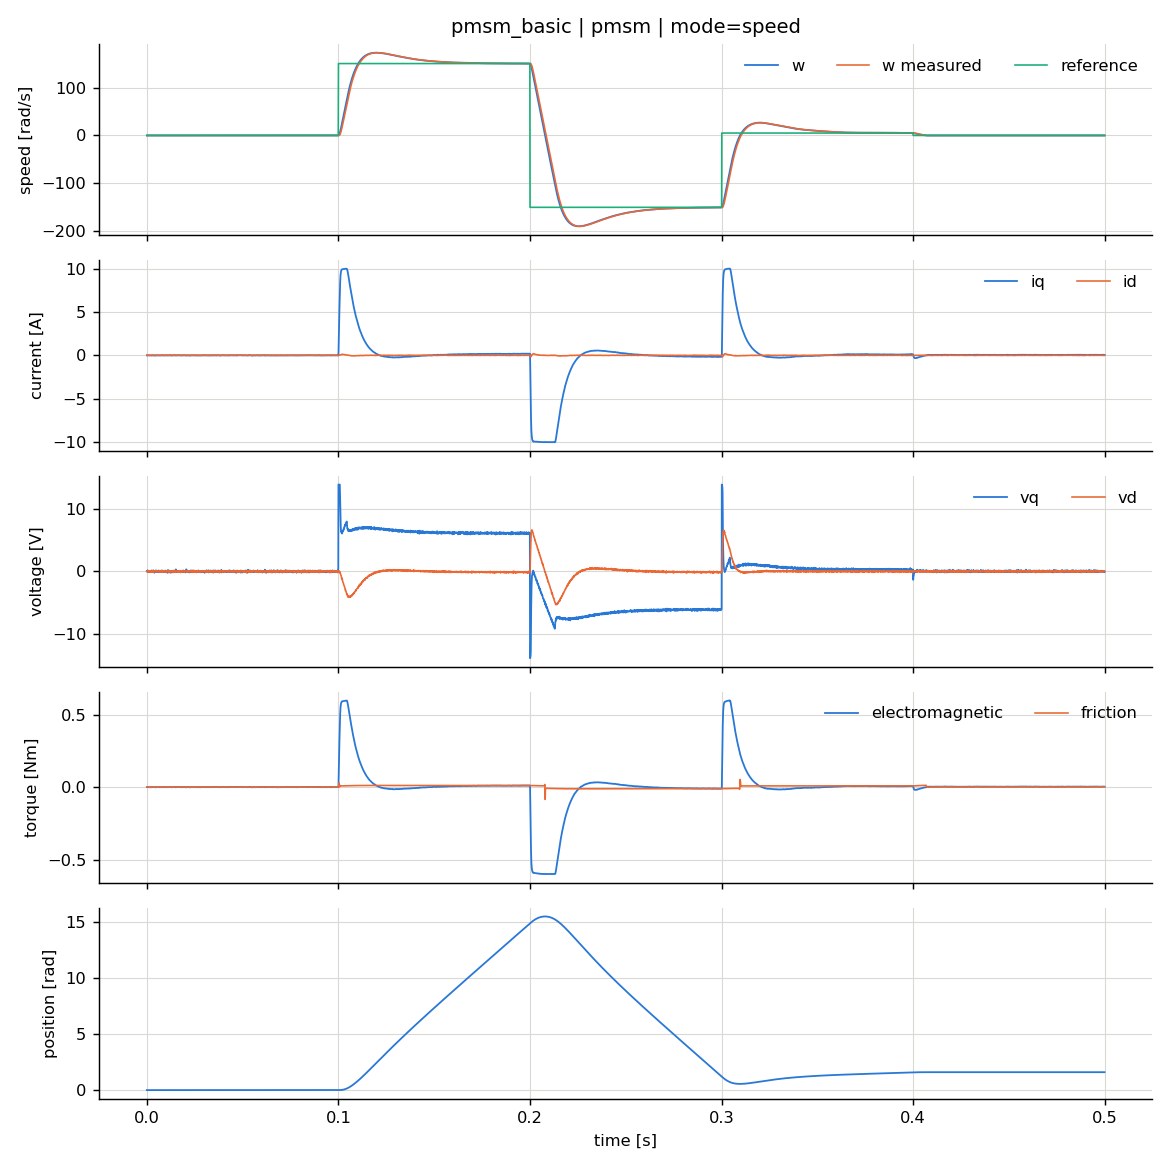

The file beside this chart, header and first rows:
t, ref, ref_d, id, iq, id_meas, iq_meas, w, w_meas, theta, theta_meas, vd, vq, i_ref, w_ref, Te, Tf
0.0, 0.0, 0.0, 0.0, 0.0, 0.002515, -0.002642, 0.0, 0.0, 0.0, 0.0, -0.00632, 0.00996, 0.0, 0.0, 0.0, 0.0
0.0001, 0.0, 0.0, -0.0007658, 0.0008129, 0.01204, 0.002911, 7.8746617554859e-05, 0.0, 2.6657355027962764e-09, 0.0, -0.03066, -0.01056, 0.0, 0.0, 4.8775290964511294e-05, 4.237582455430967e-06
0.0002, 0.0, 0.0, -0.004435, -8.249391917072748e-05, -0.01515, 0.007149, 0.0001301, 0.0, 1.4724095523855708e-08, 0.0, 0.03578, -0.02699, 0.0, 0.0, -4.95051317127405e-06, 7.813759083044532e-06
0.0003, 0.0, 0.0, 0.0001701, -0.002283, 0.02625, 0.01666, -0.0001241, 0.0, 1.8433727355368895e-08, 0.0, -0.06588, -0.06397, 0.0, 0.0, -0.000137, -4.876743425349799e-06
0.0004, 0.0, 0.0, -0.007823, -0.007409, -0.0219, -0.03272, -0.001031, -0.1647, -3.1937517111781945e-08, -9.587379924285257e-05, 0.05098, 0.1715, 0.01552, 0.0, -0.0004447, -5.522341479644484e-05
0.0005, 0.0, 0.0, -0.001172, 0.006896, -0.01364, 0.007722, -0.0008495, -0.1364, -1.5031829147232466e-07, -9.587379924285257e-05, 0.03369, 0.01798, 0.01293, 0.0, 0.0004138, -5.5258054706215556e-05
0.0006, 0.0, 0.0, 0.002981, 0.008082, -0.04352, 0.003706, 0.0007357, -0.113, -1.5592470625244192e-07, -9.587379924285257e-05, 0.1109, 0.02678, 0.01078, 0.0, 0.0004848, 2.517768203992858e-05
0.0007, 0.0, 0.0, 0.01624, 0.009933, -0.008676, -0.004712, 0.00234, -0.09357, -2.7913180906413832e-09, -9.587379924285257e-05, 0.03019, 0.05369, 0.009002, 0.0, 0.0005956, 0.0001193
0.0008, 0.0, 0.0, 0.01892, 0.0139, 0.008031, 0.007573, 0.004187, 0.08721, 3.1997745876360457e-07, 0.0, -0.01044, -0.04732, -0.007994, 0.0, 0.0008333, 0.0002388
0.0009, 0.0, 0.0, 0.01651, 0.009454, 0.02474, 0.0303, 0.005571, 0.07223, 8.182945071155878e-07, 0.0, -0.0537, -0.1309, -0.006621, 0.0, 0.0005668, 0.0003479
0.001, 0.0, 0.0, 0.008999, -0.001632, 0.006428, 0.0257, 0.005128, 0.05982, 1.372620818119971e-06, 0.0, -0.01156, -0.1155, -0.005483, 0.0, -9.791243716779228e-05, 0.0003684
0.0011, 0.0, 0.0, 0.007053, -0.01101, -0.006251, -0.003978, 0.002716, 0.04954, 1.7784030616966263e-06, 0.0, 0.0193, -0.005409, -0.004541, 0.0, -0.0006603, 0.0002782
0.0012, 0.0, 0.0, 0.008965, -0.011, 0.02703, -0.009124, -0.0002379, 0.04103, 1.8986653360727262e-06, 0.0, -0.06337, 0.01651, -0.003761, 0.0, -0.00066, 0.0001385
0.0013, 0.0, 0.0, 0.0007431, -0.009203, -0.01413, -0.02764, -0.002549, 0.03398, 1.7528225223014448e-06, 0.0, 0.03584, 0.08929, -0.003115, 0.0, -0.0005521, 7.468669433503037e-06
0.0014, 0.0, 0.0, 0.005041, -0.001528, -0.004114, 0.002876, -0.003525, 0.02815, 1.4340712936067194e-06, 0.0, 0.01289, -0.0201, -0.00258, 0.0, -9.168552139996177e-05, -6.817961039952477e-05
0.0015, 0.0, 0.0, 0.006297, -0.003095, -0.0139, -0.007278, -0.003716, 0.02331, 1.0736597925888442e-06, 0.0, 0.03812, 0.0188, -0.002137, 0.0, -0.0001856, -0.0001066
0.0016, 0.0, 0.0, 0.01053, -0.001422, 0.00735, 0.009395, -0.003765, 0.01931, 6.959131687982068e-07, 0.0, -0.0131, -0.04203, -0.00177, 0.0, -8.52651147728164e-05, -0.000139
0.0017, 0.0, 0.0, 0.008309, -0.004781, 0.0126, 0.002326, -0.003886, 0.01599, 3.1810645926998476e-07, 0.0, -0.02745, -0.01612, -0.001466, 0.0, -0.0002868, -0.0001751
0.0018, 0.0, 0.0, 0.004479, -0.005888, -0.008597, -0.008481, -0.004305, -0.1515, -9.099490932279044e-08, -9.587379924285257e-05, 0.02384, 0.07681, 0.01431, 0.0, -0.0003532, -0.0002286
0.0019, 0.0, 0.0, 0.007097, 0.0006349, 0.02278, 0.0305, -0.004021, -0.1254, -5.188738286196991e-07, -9.587379924285257e-05, -0.05363, -0.07455, 0.01192, 0.0, 3.808331515889298e-05, -0.0002476
0.002, 0.0, 0.0, 0.0001682, -0.005463, -0.02501, 0.02482, -0.003682, -0.1039, -8.939719415375428e-07, -9.587379924285257e-05, 0.06289, -0.06259, 0.009949, 0.0, -0.0003278, -0.0002599
0.0021, 0.0, 0.0, 0.007779, -0.01034, 0.0347, 0.00529, -0.004331, -0.08604, -1.2880057177092216e-06, -9.587379924285257e-05, -0.08326, 0.003213, 0.008313, 0.0, -0.00062, -0.0003235
0.0022, 0.0, 0.0, -0.002781, -0.009636, 0.002508, -0.01591, -0.005147, -0.07126, -1.7651457063498736e-06, -9.587379924285257e-05, -0.007816, 0.07912, 0.006958, 0.0, -0.0005782, -0.0004017
0.0023, 0.0, 0.0, -0.003559, -0.002768, 0.0256, 0.03644, -0.004984, -0.05902, -2.2842298825547874e-06, -9.587379924285257e-05, -0.06623, -0.1184, 0.005836, 0.0, -0.0001661, -0.0004335
0.0024, 0.0, 0.0, -0.01137, -0.0123, 0.02466, 0.014, -0.005027, -0.04888, -2.7696159084065833e-06, -9.587379924285257e-05, -0.0679, -0.04171, 0.004906, 0.0, -0.0007385, -0.0004731
0.0025, 0.0, 0.0, -0.01891, -0.01519, -0.01176, -0.03935, -0.006089, -0.04048, -3.3230021696679066e-06, -9.587379924285257e-05, 0.01976, 0.1554, 0.004137, 0.0, -0.0009119, -0.0005684
0.0026, 0.0, 0.0, -0.01537, -0.00186, -0.01546, 0.01127, -0.005811, -0.03353, -3.941549391211898e-06, -9.587379924285257e-05, 0.0309, -0.0307, 0.003499, 0.0, -0.0001117, -0.0006016
0.0027, 0.0, 0.0, -0.01069, -0.004273, -0.03646, 0.003629, -0.004461, -0.02777, -4.45032554220478e-06, -9.587379924285257e-05, 0.08612, -0.004876, 0.002971, 0.0, -0.0002565, -0.0005734
0.0028, 0.0, 0.0, 0.0003896, -0.004484, 0.008987, 0.009437, -0.003449, -0.023, -4.844960228550947e-06, -9.587379924285257e-05, -0.02238, -0.02834, 0.002534, 0.0, -0.000269, -0.0005534
0.0029, 0.0, 0.0, -0.002346, -0.006604, -0.02603, -0.01984, -0.002733, -0.01905, -5.150185636067093e-06, -9.587379924285257e-05, 0.06421, 0.07974, 0.002172, 0.0, -0.0003963, -0.0005415
0.003, 0.0, 0.0, 0.005577, 0.0001815, -0.003152, -0.02321, -0.001595, -0.01577, -5.377149857559469e-06, -9.587379924285257e-05, 0.0108, 0.09492, 0.001872, 0.0, 1.0886094900217122e-05, -0.0005027
0.0031, 0.0, 0.0, 0.006548, 0.007924, 0.04134, -0.001995, 0.0007761, -0.01306, -5.42831137875856e-06, -9.587379924285257e-05, -0.1005, 0.01804, 0.001623, 0.0, 0.0004753, -0.000387
0.0032, 0.0, 0.0, -0.006028, 0.009065, 0.0005518, 0.003894, 0.003562, -0.01082, -5.209032502464256e-06, -9.587379924285257e-05, -0.004501, -0.004277, 0.001418, 0.0, 0.000544, -0.000222
0.0033, 0.0, 0.0, -0.006208, 0.008331, 0.02546, 0.03474, 0.00584, -0.008961, -4.733535052943673e-06, -9.587379924285257e-05, -0.06719, -0.1215, 0.001247, 0.0, 0.0005, -6.363539897880735e-05
0.0034, 0.0, 0.0, -0.01397, -0.001948, -0.001306, -0.04602, 0.006543, -0.007422, -4.0946048118582124e-06, -9.587379924285257e-05, -0.003918, 0.1772, 0.001106, 0.0, -0.000117, 2.429818796540719e-05
0.0035, 0.0, 0.0, -0.0136, 0.01257, -0.01256, 0.02625, 0.007446, -0.006147, -3.4172052470120166e-06, -9.587379924285257e-05, 0.02458, -0.08822, 0.0009892, 0.0, 0.0007548, 0.0001254
0.0036, 0.0, 0.0, -0.0098, 0.004832, 0.01028, -0.007526, 0.008585, -0.005091, -2.599181764062401e-06, -9.587379924285257e-05, -0.03086, 0.03481, 0.0008924, 0.0, 0.00029, 0.0002489
0.0037, 0.0, 0.0, -0.01295, 0.007448, 0.0235, -0.01896, 0.008886, -0.004216, -1.7278410218540045e-06, -9.587379924285257e-05, -0.06569, 0.07897, 0.0008123, 0.0, 0.0004471, 0.0003324
0.0038, 0.0, 0.0, -0.02012, 0.01356, -0.03335, 0.03226, 0.009753, -0.003492, -8.032403404922773e-07, -9.587379924285257e-05, 0.07349, -0.1112, 0.0007459, 0.0, 0.0008142, 0.0004484
0.0039, 0.0, 0.0, -0.009996, 0.003894, -0.009015, 0.04394, 0.009865, 0.1618, 1.9628236191582975e-07, 0.0, 0.01753, -0.2124, -0.01483, 0.0, 0.0002337, 0.0005307
0.004, 0.0, 0.0, -0.007265, -0.01363, -0.003495, -0.02629, 0.007149, 0.134, 1.0749581608993607e-06, 0.0, 0.005129, 0.05168, -0.01228, 0.0, -0.0008178, 0.0004603
0.0041, 0.0, 0.0, -0.006204, -0.008869, -0.01376, -0.03069, 0.003555, 0.111, 1.5984204562538044e-06, 0.0, 0.03146, 0.07751, -0.01017, 0.0, -0.0005323, 0.0003194
0.0042, 0.0, 0.0, -0.002015, -0.002188, -0.02757, 0.01042, 0.001512, 0.09192, 1.838223583370439e-06, 0.0, 0.06832, -0.06843, -0.008426, 0.0, -0.0001313, 0.0002353
0.0043, 0.0, 0.0, 0.006385, -0.007687, 0.01801, 0.0182, -0.0001799, 0.07613, 1.912083720518481e-06, 0.0, -0.0419, -0.0959, -0.006978, 0.0, -0.0004611, 0.0001557
0.0044, 0.0, 0.0, 0.0009214, -0.0152, -0.01417, 0.01859, -0.002827, 0.06305, 1.7706492385101092e-06, 0.0, 0.03615, -0.09731, -0.00578, 0.0, -0.0009117, 7.44240936878067e-06
0.0045, 0.0, 0.0, 0.005246, -0.0225, -0.0005019, 0.008985, -0.00637, 0.05222, 1.3174820636436802e-06, 0.0, 0.004024, -0.06163, -0.004787, 0.0, -0.00135, -0.0002112
0.0046, 0.0, 0.0, 0.005416, -0.02659, -0.00324, -0.0413, -0.01025, 0.04325, 4.862638087493335e-07, 0.0, 0.011, 0.1285, -0.003964, 0.0, -0.001595, -0.0004751
0.0047, 0.0, 0.0, 0.00642, -0.01498, 0.01142, 0.005653, -0.01253, -0.1289, -6.778778426811755e-07, -9.587379924285257e-05, -0.02533, 0.01157, 0.01224, 0.0, -0.0008983, -0.0006793
0.0048, 0.0, 0.0, 0.002961, -0.01338, 0.006181, -0.02509, -0.01294, -0.1067, -1.957014692570624e-06, -9.587379924285257e-05, -0.01399, 0.1217, 0.01021, 0.0, -0.0008026, -0.0007961
0.0049, 0.0, 0.0, 0.001087, -0.002855, -0.02574, -0.03088, -0.01182, -0.08841, -3.2140987115474865e-06, -9.587379924285257e-05, 0.06526, 0.1435, 0.008529, 0.0, -0.0001713, -0.0008337
0.005, 0.0, 0.0, 0.008929, 0.009012, 0.01898, 0.02881, -0.008496, -0.07322, -4.247955944336706e-06, -9.587379924285257e-05, -0.04307, -0.07995, 0.007137, 0.0, 0.0005405, -0.0007454
0.0051, 0.0, 0.0, 0.003169, 0.00214, -0.0001166, -0.01935, -0.005067, -0.06064, -4.911344735747e-06, -9.587379924285257e-05, 0.001937, 0.09434, 0.005984, 0.0, 0.0001284, -0.0006258
0.0052, 0.0, 0.0, 0.003212, 0.009765, 0.02067, -0.01584, -0.001923, -0.05022, -5.270498966629917e-06, -9.587379924285257e-05, -0.05029, 0.08192, 0.005029, 0.0, 0.0005858, -0.000498
0.0053, 0.0, 0.0, -0.003077, 0.01605, -0.01734, 0.02847, 0.002089, -0.04159, -5.267631537649756e-06, -9.587379924285257e-05, 0.042, -0.0845, 0.004238, 0.0, 0.0009633, -0.0002925
0.0054, 0.0, 0.0, 0.002199, 0.008488, -0.0428, 0.01622, 0.005243, -0.03445, -4.882961451932398e-06, -9.587379924285257e-05, 0.1087, -0.04428, 0.003583, 0.0, 0.0005093, -9.527053261192876e-05
0.0055, 0.0, 0.0, 0.01524, 0.004508, 0.003608, 0.006694, 0.006689, -0.02853, -4.276294707074862e-06, -9.587379924285257e-05, -0.001199, -0.01218, 0.003041, 0.0, 0.0002703, 2.912868633482277e-05
0.0056, 0.0, 0.0, 0.01417, 0.003308, 0.01266, 0.00735, 0.00726, -0.02363, -3.574572456753831e-06, -9.587379924285257e-05, -0.02451, -0.01672, 0.002592, 0.0, 0.0001983, 0.0001147
0.0057, 0.0, 0.0, 0.01034, 0.001784, 0.02423, -0.01338, 0.007303, -0.01957, -2.842232413288212e-06, -9.587379924285257e-05, -0.05558, 0.05945, 0.00222, 0.0, 0.000107, 0.0001748
0.0058, 0.0, 0.0, 0.002982, 0.00654, 0.0314, 0.02106, 0.007483, -0.01621, -2.109201331695876e-06, -9.587379924285257e-05, -0.07741, -0.06898, 0.001911, 0.0, 0.0003923, 0.0002417
0.0059, 0.0, 0.0, -0.006579, 0.0006183, 0.0103, 0.02392, 0.007309, -0.01342, -1.3582082087064942e-06, -9.587379924285257e-05, -0.0293, -0.08359, 0.001656, 0.0, 3.710533109554103e-05, 0.0002914
... 4,940 more rows
